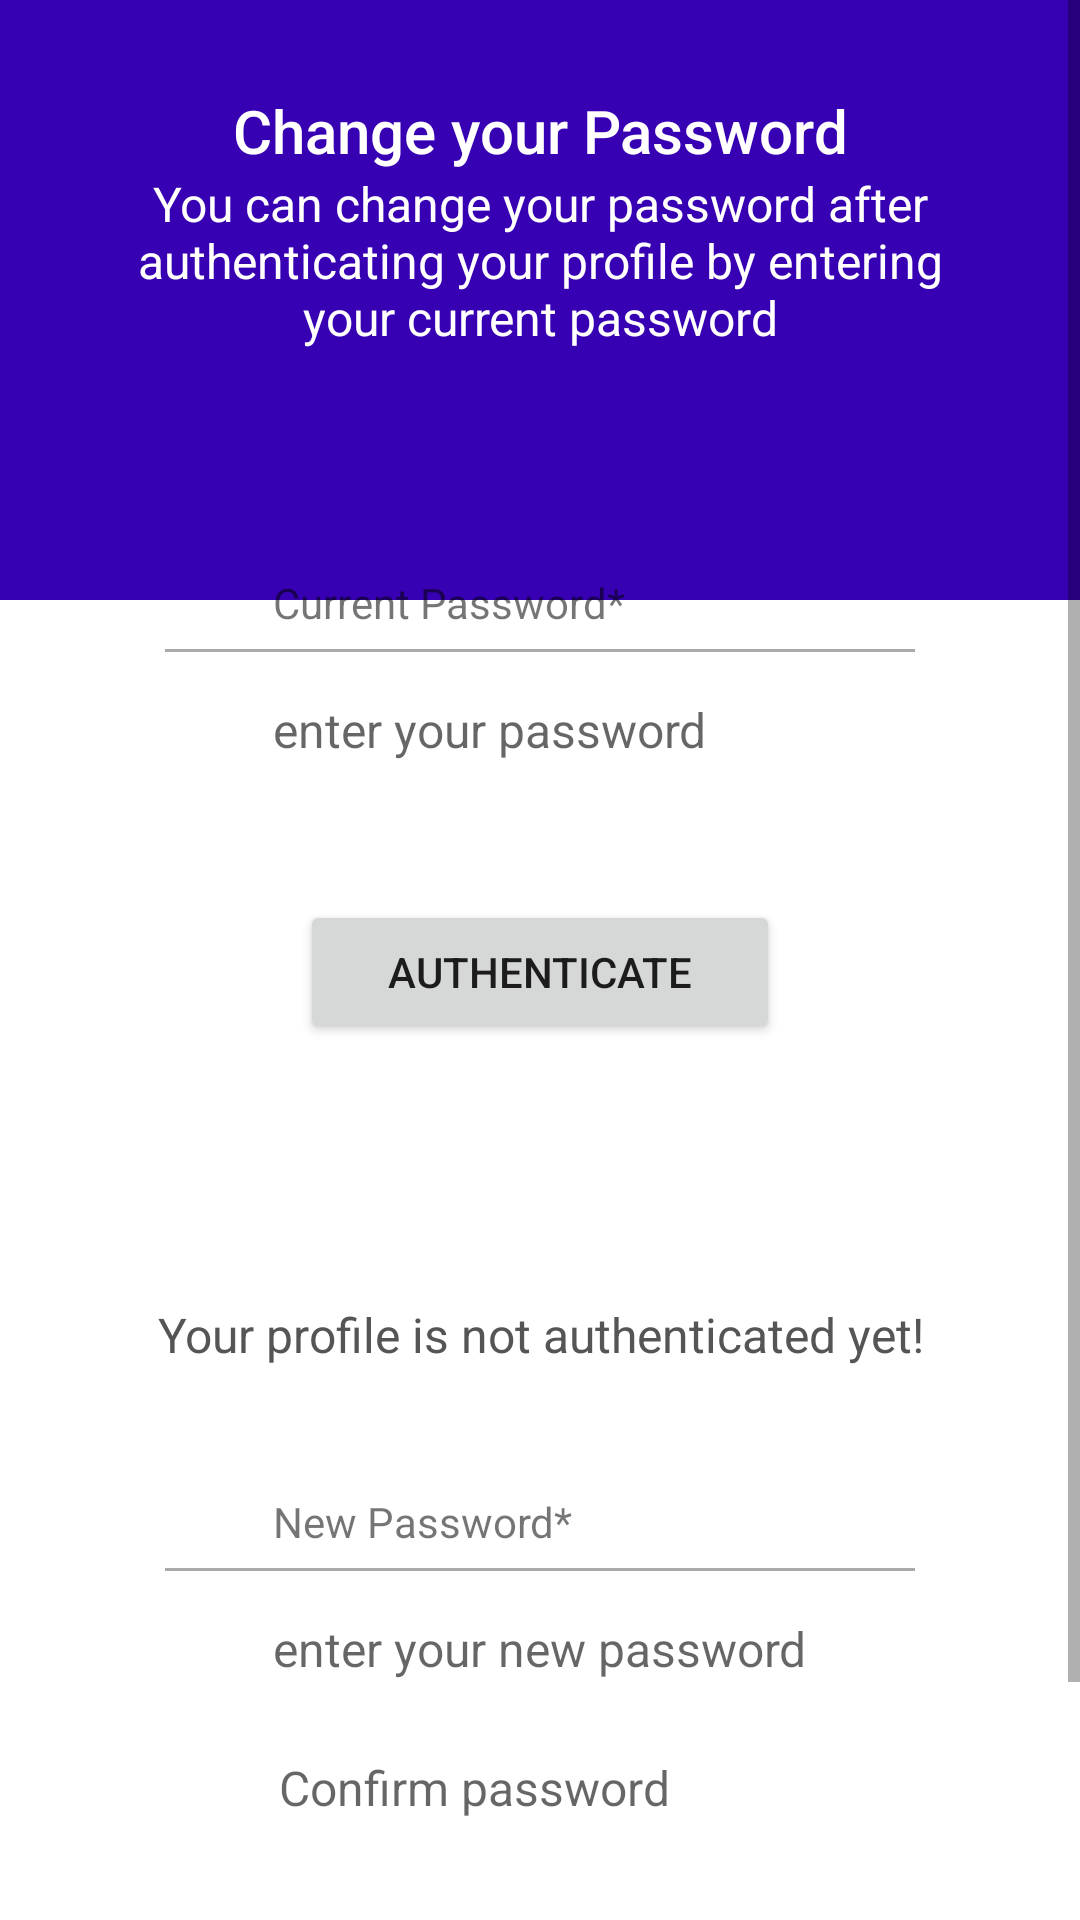

Write the Android layout XML for this screen, with the resource values it uses.
<!-- AndroidManifest.xml: application theme Theme.Veterinarian_finpro -->
<!-- res/layout/activity_chage_passwod.xml -->
<?xml version="1.0" encoding="utf-8"?>
<ScrollView xmlns:android="http://schemas.android.com/apk/res/android"
    xmlns:app="http://schemas.android.com/apk/res-auto"
    xmlns:tools="http://schemas.android.com/tools"
    android:layout_width="match_parent"
    android:layout_height="match_parent"
    tools:context=".ChagePasswodActivity">
    <LinearLayout
        android:layout_width="match_parent"
        android:layout_height="wrap_content"
        android:orientation="vertical">

        <LinearLayout
            android:layout_width="match_parent"
            android:layout_height="200dp"
            android:orientation="vertical"
            android:background="@color/purple_700">

            <TextView
                android:id="@+id/textView_change_pwd_head"
                android:layout_width="match_parent"
                android:layout_height="wrap_content"
                android:layout_marginTop="30dp"
                android:textColor="@color/white"
                android:text="Change your Password"
                android:textAlignment="center"
                android:textAppearance="@style/TextAppearance.AppCompat.Title" />

            <TextView
                android:id="@+id/textView_change_pwd_instruction"
                android:layout_width="match_parent"
                android:layout_height="wrap_content"
                android:layout_marginLeft="30dp"
                android:layout_marginRight="30dp"
                android:textColor="@color/white"
                android:layout_below="@id/textView_change_pwd_head"
                android:text="You can change your password after authenticating your profile by entering your current password"
                android:textAlignment="center"
                android:textAppearance="@style/TextAppearance.AppCompat.Menu" />

        </LinearLayout>

        <RelativeLayout
            android:layout_width="match_parent"
            android:layout_height="wrap_content"
            android:layout_marginBottom="15dp"
            android:layout_marginRight="15dp"
            android:layout_marginLeft="15dp"
            android:layout_marginTop="-50dp"
            android:background="@drawable/bolder"
            android:padding="15dp">

            <RelativeLayout
                android:id="@+id/RL_curr_pwd"
                android:layout_width="match_parent"
                android:layout_height="wrap_content"
                android:layout_marginTop="20dp"
                android:background="@drawable/bolder">

                <ImageView
                    android:id="@+id/imageViewCurrPwd"
                    android:layout_width="35dp"
                    android:layout_height="35dp"
                    android:layout_centerVertical="true"
                    android:layout_marginLeft="10dp"
                    android:layout_marginRight="10dp"
                    android:src="@drawable/ic_pwd_bw" />

                <TextView
                    android:id="@+id/textView_change_pwd_current"
                    android:layout_width="match_parent"
                    android:layout_height="wrap_content"

                    android:layout_toEndOf="@id/imageViewCurrPwd"
                    android:padding="6dp"
                    android:text="Current Password*" />

                <View
                    android:id="@+id/divider_curr_pwd"
                    android:layout_width="250dp"
                    android:layout_height="1dp"
                    android:layout_below="@id/textView_change_pwd_current"
                    android:layout_centerHorizontal="true"
                    android:background="@android:color/darker_gray" />

                <EditText
                    android:id="@+id/editText_change_pwd_current"
                    android:layout_width="match_parent"
                    android:layout_height="wrap_content"
                    android:layout_below="@id/textView_change_pwd_current"
                    android:layout_marginTop="10dp"
                    android:layout_marginBottom="10dp"
                    android:layout_toEndOf="@id/imageViewCurrPwd"
                    android:background="@android:color/transparent"
                    android:hint="enter your password"
                    android:inputType="textPassword"
                    android:padding="6dp"

                    android:textSize="16sp" />

                <ImageView
                    android:id="@+id/imageView_show_hide_curr_pwd"
                    android:layout_width="33dp"
                    android:layout_height="33dp"
                    android:layout_below="@id/textView_change_pwd_current"
                    android:layout_alignParentEnd="true"
                    android:layout_marginTop="10dp"
                    android:layout_marginEnd="10dp" />
            </RelativeLayout>

            <Button
                android:id="@+id/button_change_pwd_authenticate"
                android:layout_width="match_parent"
                android:layout_height="wrap_content"
                android:layout_below="@id/RL_curr_pwd"
                android:layout_marginLeft="70dp"
                android:layout_marginTop="30dp"
                android:layout_marginRight="70dp"
                android:text="Authenticate"
                android:textAlignment="center" />

            <ProgressBar
                android:id="@+id/progressBar"
                style="?android:attr/progressBarStyleLarge"
                android:layout_width="wrap_content"
                android:layout_height="wrap_content"
                android:layout_centerInParent="true"
                android:layout_centerHorizontal="true"
                android:elevation="10dp"
                android:visibility="gone" />
        </RelativeLayout>

        <RelativeLayout
            android:layout_width="match_parent"
            android:layout_height="match_parent"
            android:layout_margin="15dp"
            android:background="@drawable/bolder"
            android:padding="15dp">

            <TextView
                android:id="@+id/textView_change_pwd_authenticated"
                android:layout_width="match_parent"
                android:layout_height="wrap_content"
                android:layout_marginTop="20dp"
                android:padding="6dp"
                android:text="Your profile is not authenticated yet!"
                android:textAlignment="center"
                android:textColor="#555555"
                android:textSize="16sp" />

            <RelativeLayout
                android:id="@+id/RL_new_pwd"
                android:layout_width="wrap_content"
                android:layout_height="131dp"
                android:layout_below="@id/textView_change_pwd_authenticated"
                android:layout_marginTop="30dp"
                android:background="@drawable/bolder">

                <EditText
                    android:id="@+id/editText_confirm_pwd"
                    android:layout_width="match_parent"
                    android:layout_height="wrap_content"
                    android:layout_below="@id/textView_change_pwd_new"
                    android:layout_marginStart="2dp"
                    android:layout_marginTop="58dp"
                    android:layout_marginBottom="10dp"
                    android:layout_toEndOf="@id/imageViewNewPwd"
                    android:background="@android:color/transparent"
                    android:hint="Confirm password"
                    android:inputType="textPassword"

                    android:padding="6dp"
                    android:textSize="16sp" />

                <ImageView
                    android:id="@+id/imageViewNewPwd"
                    android:layout_width="35dp"
                    android:layout_height="35dp"
                    android:layout_centerVertical="true"
                    android:layout_marginLeft="10dp"
                    android:layout_marginRight="10dp"
                    android:src="@drawable/ic_pwd_bw" />

                <TextView
                    android:id="@+id/textView_change_pwd_new"
                    android:layout_width="match_parent"
                    android:layout_height="wrap_content"
                    android:layout_toEndOf="@id/imageViewNewPwd"
                    android:padding="6dp"
                    android:text="New Password*" />

                <View
                    android:id="@+id/divider_pwd"
                    android:layout_width="250dp"
                    android:layout_height="1dp"
                    android:layout_below="@id/textView_change_pwd_new"
                    android:layout_centerHorizontal="true"
                    android:background="@android:color/darker_gray" />

                <EditText
                    android:id="@+id/editText_change_pwd_new"
                    android:layout_width="match_parent"
                    android:layout_height="wrap_content"
                    android:layout_below="@id/textView_change_pwd_new"
                    android:layout_marginTop="10dp"
                    android:layout_marginBottom="10dp"
                    android:layout_toEndOf="@id/imageViewNewPwd"
                    android:background="@android:color/transparent"
                    android:hint="enter your new password"
                    android:inputType="textPassword"
                    android:padding="6dp"

                    android:textSize="16sp" />

                <ImageView
                    android:id="@+id/imageView_show_hide_new_pwd"
                    android:layout_width="33dp"
                    android:layout_height="33dp"
                    android:layout_below="@id/textView_change_pwd_new"
                    android:layout_alignParentEnd="true"
                    android:layout_marginTop="10dp"
                    android:layout_marginEnd="10dp" />
            </RelativeLayout>

            <Button
                android:id="@+id/button_change_pwd"
                android:layout_width="190dp"
                android:layout_height="wrap_content"
                android:layout_below="@id/RL_new_pwd"
                android:layout_centerHorizontal="true"
                android:layout_marginTop="30dp"
                android:text="Change Password" />

        </RelativeLayout>

    </LinearLayout>


</ScrollView>
<!-- resources referenced by this layout -->
<resources>
  <color name="purple_700">#FF3700B3</color>
  <color name="white">#FFFFFFFF</color>
  <style name="Theme.Veterinarian_finpro" parent="Theme.MaterialComponents.DayNight.DarkActionBar">
          
          <item name="colorPrimary">@color/purple_500</item>
          <item name="colorPrimaryVariant">@color/purple_700</item>
          <item name="colorOnPrimary">@color/white</item>
          
          <item name="colorSecondary">@color/teal_200</item>
          <item name="colorSecondaryVariant">@color/teal_700</item>
          <item name="colorOnSecondary">@color/black</item>
          
          <item name="android:statusBarColor">?attr/colorPrimaryVariant</item>
          <item name="windowActionBar">false</item>
          <item name="windowNoTitle">true</item>
  
  
          
      </style>
  <color name="purple_500">#FF6200EE</color>
  <color name="teal_200">#FF03DAC5</color>
  <color name="teal_700">#FF018786</color>
  <color name="black">#FF000000</color>
</resources>
